Run: headless pygame with SDL's dummy video driver; simulated clock (each Clock.tick advances the game by its frame time, no real sleeping); random seed 0; keys injected as events and as key.get_pressed() state; no mouse input.
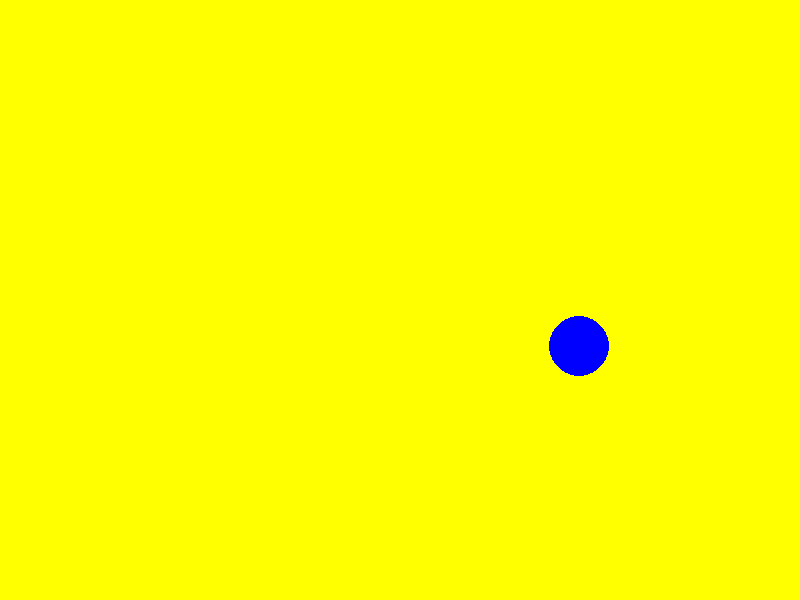
Frame 1 of 4 · flips 1–60 · no input
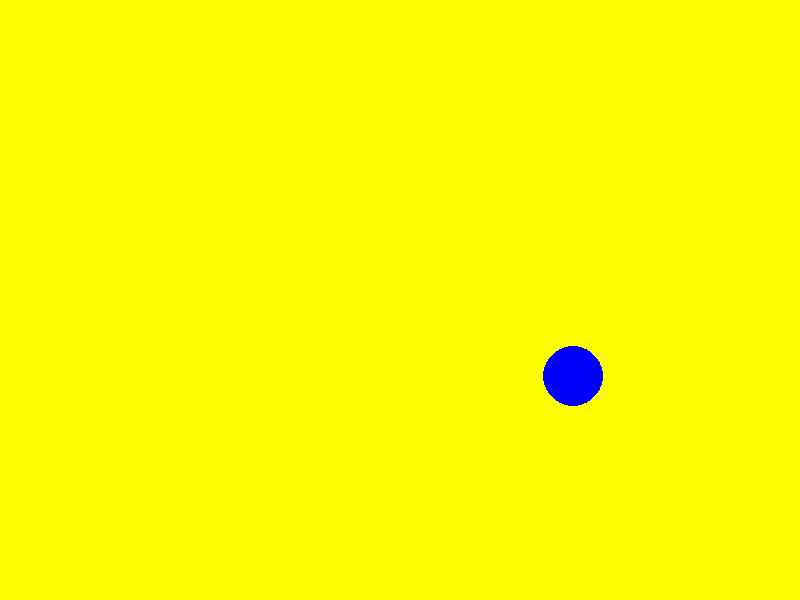
Frame 2 of 4 · flips 61–180 · tapped SPACE, RETURN · held RIGHT (→), D
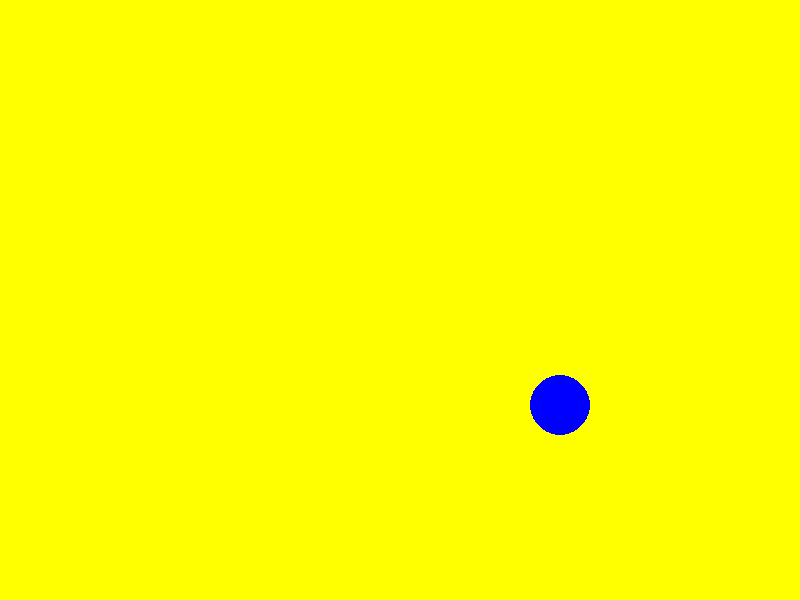
Frame 3 of 4 · flips 181–300 · held DOWN (↓), S
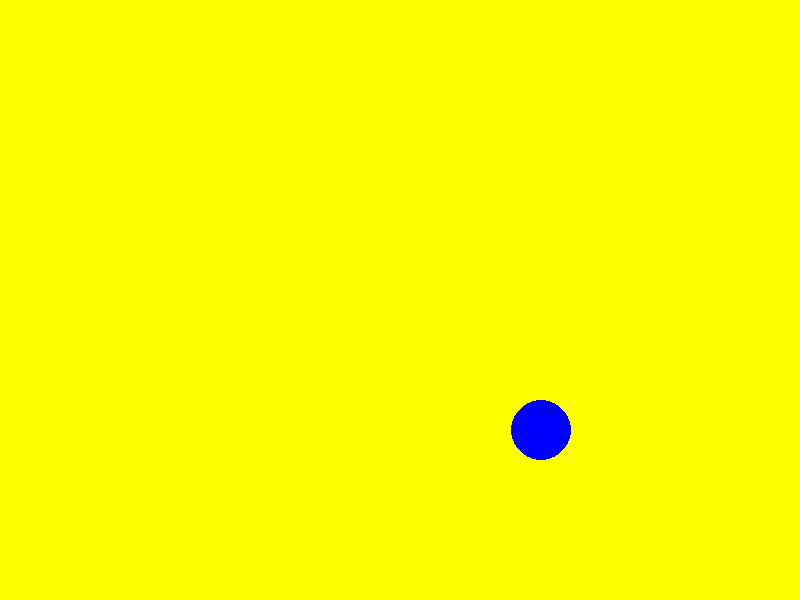
Frame 4 of 4 · flips 301–420 · held LEFT (←), A, UP (↑), W

The pygame program that drew these frames:

import pygame
import sys
import math

# Initialize Pygame
pygame.init()

# Constants
WIDTH, HEIGHT = 800, 600
FPS = 60

# Colors
WHITE = (255, 255, 255)
BLUE = (0, 0, 255)
YELLOW = (255, 255, 0)

# Earth parameters
earth_radius = 30

# Create the screen
screen = pygame.display.set_mode((WIDTH, HEIGHT))
pygame.display.set_caption("Seasons Simulator")

# Earth class
class Earth(pygame.sprite.Sprite):
    def __init__(self):
        super().__init__()
        self.image = pygame.Surface((earth_radius * 2, earth_radius * 2), pygame.SRCALPHA)
        pygame.draw.circle(self.image, BLUE, (earth_radius, earth_radius), earth_radius)
        self.rect = self.image.get_rect(center=(WIDTH // 2, HEIGHT // 2))
        self.angle = 0
        self.angular_speed = 0.1  # Angular speed for simplicity

    def update(self):
        self.angle += self.angular_speed
        self.rect.x = WIDTH // 2 + math.cos(math.radians(self.angle)) * 150
        self.rect.y = HEIGHT // 2 + math.sin(math.radians(self.angle)) * 150

# Main game loop
clock = pygame.time.Clock()

# Create Earth sprite
earth = Earth()
all_sprites = pygame.sprite.Group()
all_sprites.add(earth)

while True:
    for event in pygame.event.get():
        if event.type == pygame.QUIT:
            pygame.quit()
            sys.exit()

    # Update
    all_sprites.update()

    # Draw
    screen.fill(YELLOW)  # Background color representing sunlight
    all_sprites.draw(screen)

    # Display
    pygame.display.flip()

    # Cap the frame rate
    clock.tick(FPS)
